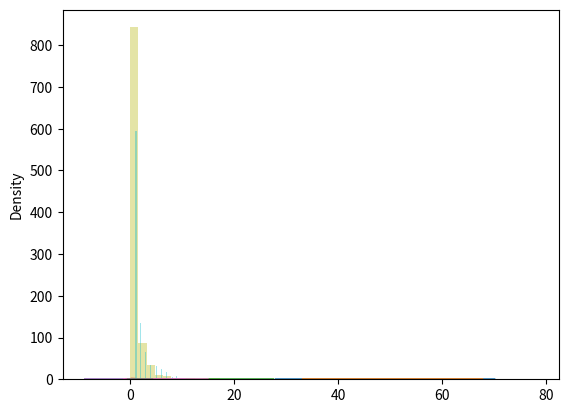

Write Python code to recreate this figure.
from numpy import random
import matplotlib.pyplot as plt
import seaborn as sns

sns.distplot(random.normal(loc=50, scale=5, size=1000), hist=False, label='normal')
sns.distplot(random.binomial(n=100, p=0.5, size=1000), hist=False, label='binomial')
sns.distplot(random.poisson(lam=10, size=1000), hist=False, label='poisson')
sns.distplot(random.uniform(size=1000), hist=False,label='uniform')
sns.distplot(random.logistic(size=1000), hist=False, label='logistic')
sns.distplot(random.exponential(size=1000), hist=False,label='exponential')
sns.distplot(random.chisquare(df=1, size=1000), hist=False,label='chisquare')
sns.distplot(random.rayleigh(size=1000), hist=False,label='rayleigh')
sns.distplot(random.pareto(a=2, size=1000), kde=False,label='pareto')
x = random.zipf(a=2, size=1000)
sns.distplot(x[x<10], kde=False,label='zipf')
plt.show()